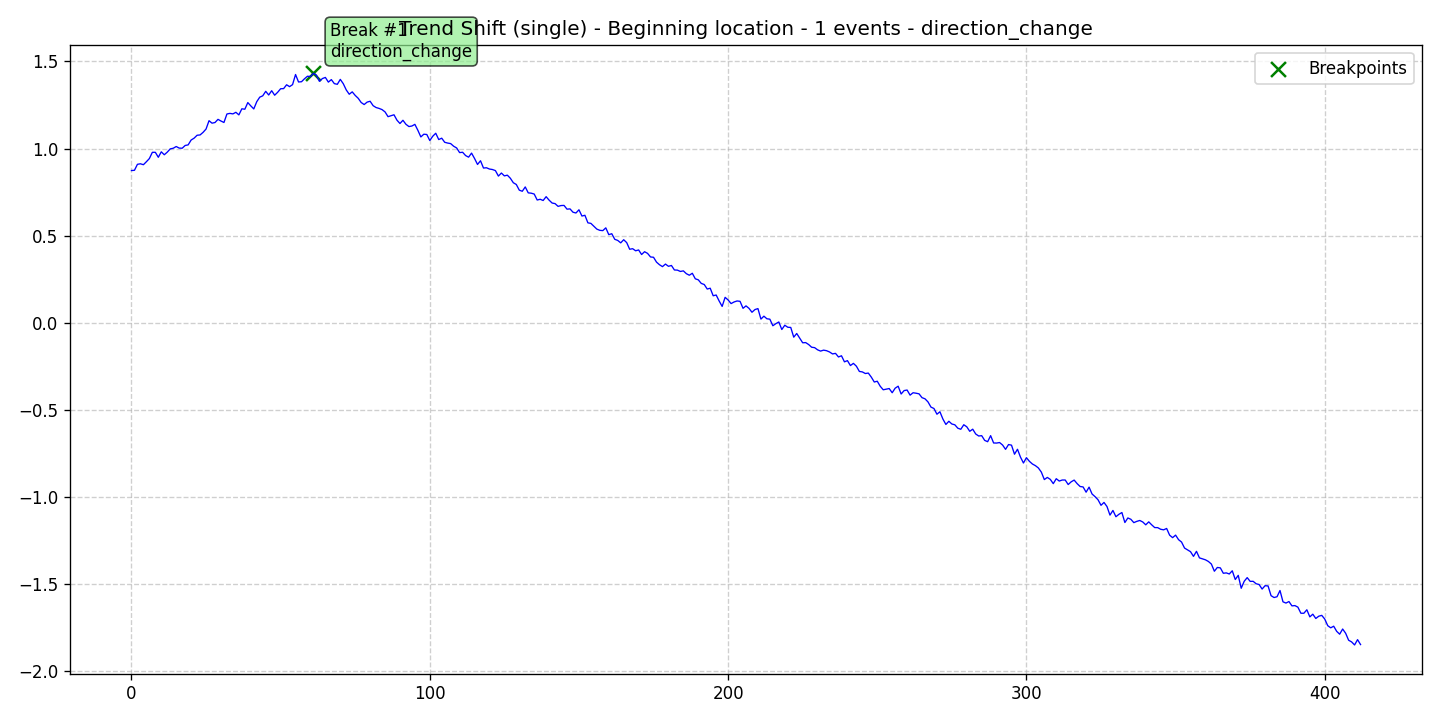

Values plotted in this chart, from the file beside it:
data, stationary, det_lin_up, det_lin_down, det_quad, det_cubic, det_exp, det_damped, stoc_trend, volatility, single_seas, multiple_seas, point_anom_single, point_anom_multi, collect_anom, context_anom, mean_shift, var_shift, trend_shift, date, is_break, is_anomaly, is_multi, location_beginning
0.8735, 0, 0, 0, 0, 0, 0, 0, 0, 0, 0, 0, 0, 0, 0, 0, 0, 0, 1, 2020-01-01, 0, 0, 0, 1
0.8748, 0, 0, 0, 0, 0, 0, 0, 0, 0, 0, 0, 0, 0, 0, 0, 0, 0, 1, 2020-01-02, 0, 0, 0, 1
0.9093, 0, 0, 0, 0, 0, 0, 0, 0, 0, 0, 0, 0, 0, 0, 0, 0, 0, 1, 2020-01-03, 0, 0, 0, 1
0.9123, 0, 0, 0, 0, 0, 0, 0, 0, 0, 0, 0, 0, 0, 0, 0, 0, 0, 1, 2020-01-04, 0, 0, 0, 1
0.9069, 0, 0, 0, 0, 0, 0, 0, 0, 0, 0, 0, 0, 0, 0, 0, 0, 0, 1, 2020-01-05, 0, 0, 0, 1
0.924, 0, 0, 0, 0, 0, 0, 0, 0, 0, 0, 0, 0, 0, 0, 0, 0, 0, 1, 2020-01-06, 0, 0, 0, 1
0.9423, 0, 0, 0, 0, 0, 0, 0, 0, 0, 0, 0, 0, 0, 0, 0, 0, 0, 1, 2020-01-07, 0, 0, 0, 1
0.9781, 0, 0, 0, 0, 0, 0, 0, 0, 0, 0, 0, 0, 0, 0, 0, 0, 0, 1, 2020-01-08, 0, 0, 0, 1
0.9781, 0, 0, 0, 0, 0, 0, 0, 0, 0, 0, 0, 0, 0, 0, 0, 0, 0, 1, 2020-01-09, 0, 0, 0, 1
0.9496, 0, 0, 0, 0, 0, 0, 0, 0, 0, 0, 0, 0, 0, 0, 0, 0, 0, 1, 2020-01-10, 0, 0, 0, 1
0.9809, 0, 0, 0, 0, 0, 0, 0, 0, 0, 0, 0, 0, 0, 0, 0, 0, 0, 1, 2020-01-11, 0, 0, 0, 1
0.9641, 0, 0, 0, 0, 0, 0, 0, 0, 0, 0, 0, 0, 0, 0, 0, 0, 0, 1, 2020-01-12, 0, 0, 0, 1
0.9791, 0, 0, 0, 0, 0, 0, 0, 0, 0, 0, 0, 0, 0, 0, 0, 0, 0, 1, 2020-01-13, 0, 0, 0, 1
0.9978, 0, 0, 0, 0, 0, 0, 0, 0, 0, 0, 0, 0, 0, 0, 0, 0, 0, 1, 2020-01-14, 0, 0, 0, 1
1.001, 0, 0, 0, 0, 0, 0, 0, 0, 0, 0, 0, 0, 0, 0, 0, 0, 0, 1, 2020-01-15, 0, 0, 0, 1
1.011, 0, 0, 0, 0, 0, 0, 0, 0, 0, 0, 0, 0, 0, 0, 0, 0, 0, 1, 2020-01-16, 0, 0, 0, 1
1.002, 0, 0, 0, 0, 0, 0, 0, 0, 0, 0, 0, 0, 0, 0, 0, 0, 0, 1, 2020-01-17, 0, 0, 0, 1
1.002, 0, 0, 0, 0, 0, 0, 0, 0, 0, 0, 0, 0, 0, 0, 0, 0, 0, 1, 2020-01-18, 0, 0, 0, 1
1.017, 0, 0, 0, 0, 0, 0, 0, 0, 0, 0, 0, 0, 0, 0, 0, 0, 0, 1, 2020-01-19, 0, 0, 0, 1
1.021, 0, 0, 0, 0, 0, 0, 0, 0, 0, 0, 0, 0, 0, 0, 0, 0, 0, 1, 2020-01-20, 0, 0, 0, 1
1.049, 0, 0, 0, 0, 0, 0, 0, 0, 0, 0, 0, 0, 0, 0, 0, 0, 0, 1, 2020-01-21, 0, 0, 0, 1
1.059, 0, 0, 0, 0, 0, 0, 0, 0, 0, 0, 0, 0, 0, 0, 0, 0, 0, 1, 2020-01-22, 0, 0, 0, 1
1.076, 0, 0, 0, 0, 0, 0, 0, 0, 0, 0, 0, 0, 0, 0, 0, 0, 0, 1, 2020-01-23, 0, 0, 0, 1
1.078, 0, 0, 0, 0, 0, 0, 0, 0, 0, 0, 0, 0, 0, 0, 0, 0, 0, 1, 2020-01-24, 0, 0, 0, 1
1.093, 0, 0, 0, 0, 0, 0, 0, 0, 0, 0, 0, 0, 0, 0, 0, 0, 0, 1, 2020-01-25, 0, 0, 0, 1
1.112, 0, 0, 0, 0, 0, 0, 0, 0, 0, 0, 0, 0, 0, 0, 0, 0, 0, 1, 2020-01-26, 0, 0, 0, 1
1.16, 0, 0, 0, 0, 0, 0, 0, 0, 0, 0, 0, 0, 0, 0, 0, 0, 0, 1, 2020-01-27, 0, 0, 0, 1
1.145, 0, 0, 0, 0, 0, 0, 0, 0, 0, 0, 0, 0, 0, 0, 0, 0, 0, 1, 2020-01-28, 0, 0, 0, 1
1.149, 0, 0, 0, 0, 0, 0, 0, 0, 0, 0, 0, 0, 0, 0, 0, 0, 0, 1, 2020-01-29, 0, 0, 0, 1
1.167, 0, 0, 0, 0, 0, 0, 0, 0, 0, 0, 0, 0, 0, 0, 0, 0, 0, 1, 2020-01-30, 0, 0, 0, 1
1.158, 0, 0, 0, 0, 0, 0, 0, 0, 0, 0, 0, 0, 0, 0, 0, 0, 0, 1, 2020-01-31, 0, 0, 0, 1
1.149, 0, 0, 0, 0, 0, 0, 0, 0, 0, 0, 0, 0, 0, 0, 0, 0, 0, 1, 2020-02-01, 0, 0, 0, 1
1.198, 0, 0, 0, 0, 0, 0, 0, 0, 0, 0, 0, 0, 0, 0, 0, 0, 0, 1, 2020-02-02, 0, 0, 0, 1
1.202, 0, 0, 0, 0, 0, 0, 0, 0, 0, 0, 0, 0, 0, 0, 0, 0, 0, 1, 2020-02-03, 0, 0, 0, 1
1.199, 0, 0, 0, 0, 0, 0, 0, 0, 0, 0, 0, 0, 0, 0, 0, 0, 0, 1, 2020-02-04, 0, 0, 0, 1
1.208, 0, 0, 0, 0, 0, 0, 0, 0, 0, 0, 0, 0, 0, 0, 0, 0, 0, 1, 2020-02-05, 0, 0, 0, 1
1.193, 0, 0, 0, 0, 0, 0, 0, 0, 0, 0, 0, 0, 0, 0, 0, 0, 0, 1, 2020-02-06, 0, 0, 0, 1
1.228, 0, 0, 0, 0, 0, 0, 0, 0, 0, 0, 0, 0, 0, 0, 0, 0, 0, 1, 2020-02-07, 0, 0, 0, 1
1.225, 0, 0, 0, 0, 0, 0, 0, 0, 0, 0, 0, 0, 0, 0, 0, 0, 0, 1, 2020-02-08, 0, 0, 0, 1
1.264, 0, 0, 0, 0, 0, 0, 0, 0, 0, 0, 0, 0, 0, 0, 0, 0, 0, 1, 2020-02-09, 0, 0, 0, 1
1.245, 0, 0, 0, 0, 0, 0, 0, 0, 0, 0, 0, 0, 0, 0, 0, 0, 0, 1, 2020-02-10, 0, 0, 0, 1
1.227, 0, 0, 0, 0, 0, 0, 0, 0, 0, 0, 0, 0, 0, 0, 0, 0, 0, 1, 2020-02-11, 0, 0, 0, 1
1.269, 0, 0, 0, 0, 0, 0, 0, 0, 0, 0, 0, 0, 0, 0, 0, 0, 0, 1, 2020-02-12, 0, 0, 0, 1
1.295, 0, 0, 0, 0, 0, 0, 0, 0, 0, 0, 0, 0, 0, 0, 0, 0, 0, 1, 2020-02-13, 0, 0, 0, 1
1.302, 0, 0, 0, 0, 0, 0, 0, 0, 0, 0, 0, 0, 0, 0, 0, 0, 0, 1, 2020-02-14, 0, 0, 0, 1
1.328, 0, 0, 0, 0, 0, 0, 0, 0, 0, 0, 0, 0, 0, 0, 0, 0, 0, 1, 2020-02-15, 0, 0, 0, 1
1.307, 0, 0, 0, 0, 0, 0, 0, 0, 0, 0, 0, 0, 0, 0, 0, 0, 0, 1, 2020-02-16, 0, 0, 0, 1
1.332, 0, 0, 0, 0, 0, 0, 0, 0, 0, 0, 0, 0, 0, 0, 0, 0, 0, 1, 2020-02-17, 0, 0, 0, 1
1.306, 0, 0, 0, 0, 0, 0, 0, 0, 0, 0, 0, 0, 0, 0, 0, 0, 0, 1, 2020-02-18, 0, 0, 0, 1
1.323, 0, 0, 0, 0, 0, 0, 0, 0, 0, 0, 0, 0, 0, 0, 0, 0, 0, 1, 2020-02-19, 0, 0, 0, 1
1.343, 0, 0, 0, 0, 0, 0, 0, 0, 0, 0, 0, 0, 0, 0, 0, 0, 0, 1, 2020-02-20, 0, 0, 0, 1
1.344, 0, 0, 0, 0, 0, 0, 0, 0, 0, 0, 0, 0, 0, 0, 0, 0, 0, 1, 2020-02-21, 0, 0, 0, 1
1.366, 0, 0, 0, 0, 0, 0, 0, 0, 0, 0, 0, 0, 0, 0, 0, 0, 0, 1, 2020-02-22, 0, 0, 0, 1
1.355, 0, 0, 0, 0, 0, 0, 0, 0, 0, 0, 0, 0, 0, 0, 0, 0, 0, 1, 2020-02-23, 0, 0, 0, 1
1.367, 0, 0, 0, 0, 0, 0, 0, 0, 0, 0, 0, 0, 0, 0, 0, 0, 0, 1, 2020-02-24, 0, 0, 0, 1
1.425, 0, 0, 0, 0, 0, 0, 0, 0, 0, 0, 0, 0, 0, 0, 0, 0, 0, 1, 2020-02-25, 0, 0, 0, 1
1.382, 0, 0, 0, 0, 0, 0, 0, 0, 0, 0, 0, 0, 0, 0, 0, 0, 0, 1, 2020-02-26, 0, 0, 0, 1
1.383, 0, 0, 0, 0, 0, 0, 0, 0, 0, 0, 0, 0, 0, 0, 0, 0, 0, 1, 2020-02-27, 0, 0, 0, 1
1.4, 0, 0, 0, 0, 0, 0, 0, 0, 0, 0, 0, 0, 0, 0, 0, 0, 0, 1, 2020-02-28, 0, 0, 0, 1
1.415, 0, 0, 0, 0, 0, 0, 0, 0, 0, 0, 0, 0, 0, 0, 0, 0, 0, 1, 2020-02-29, 0, 0, 0, 1
... 353 more rows
